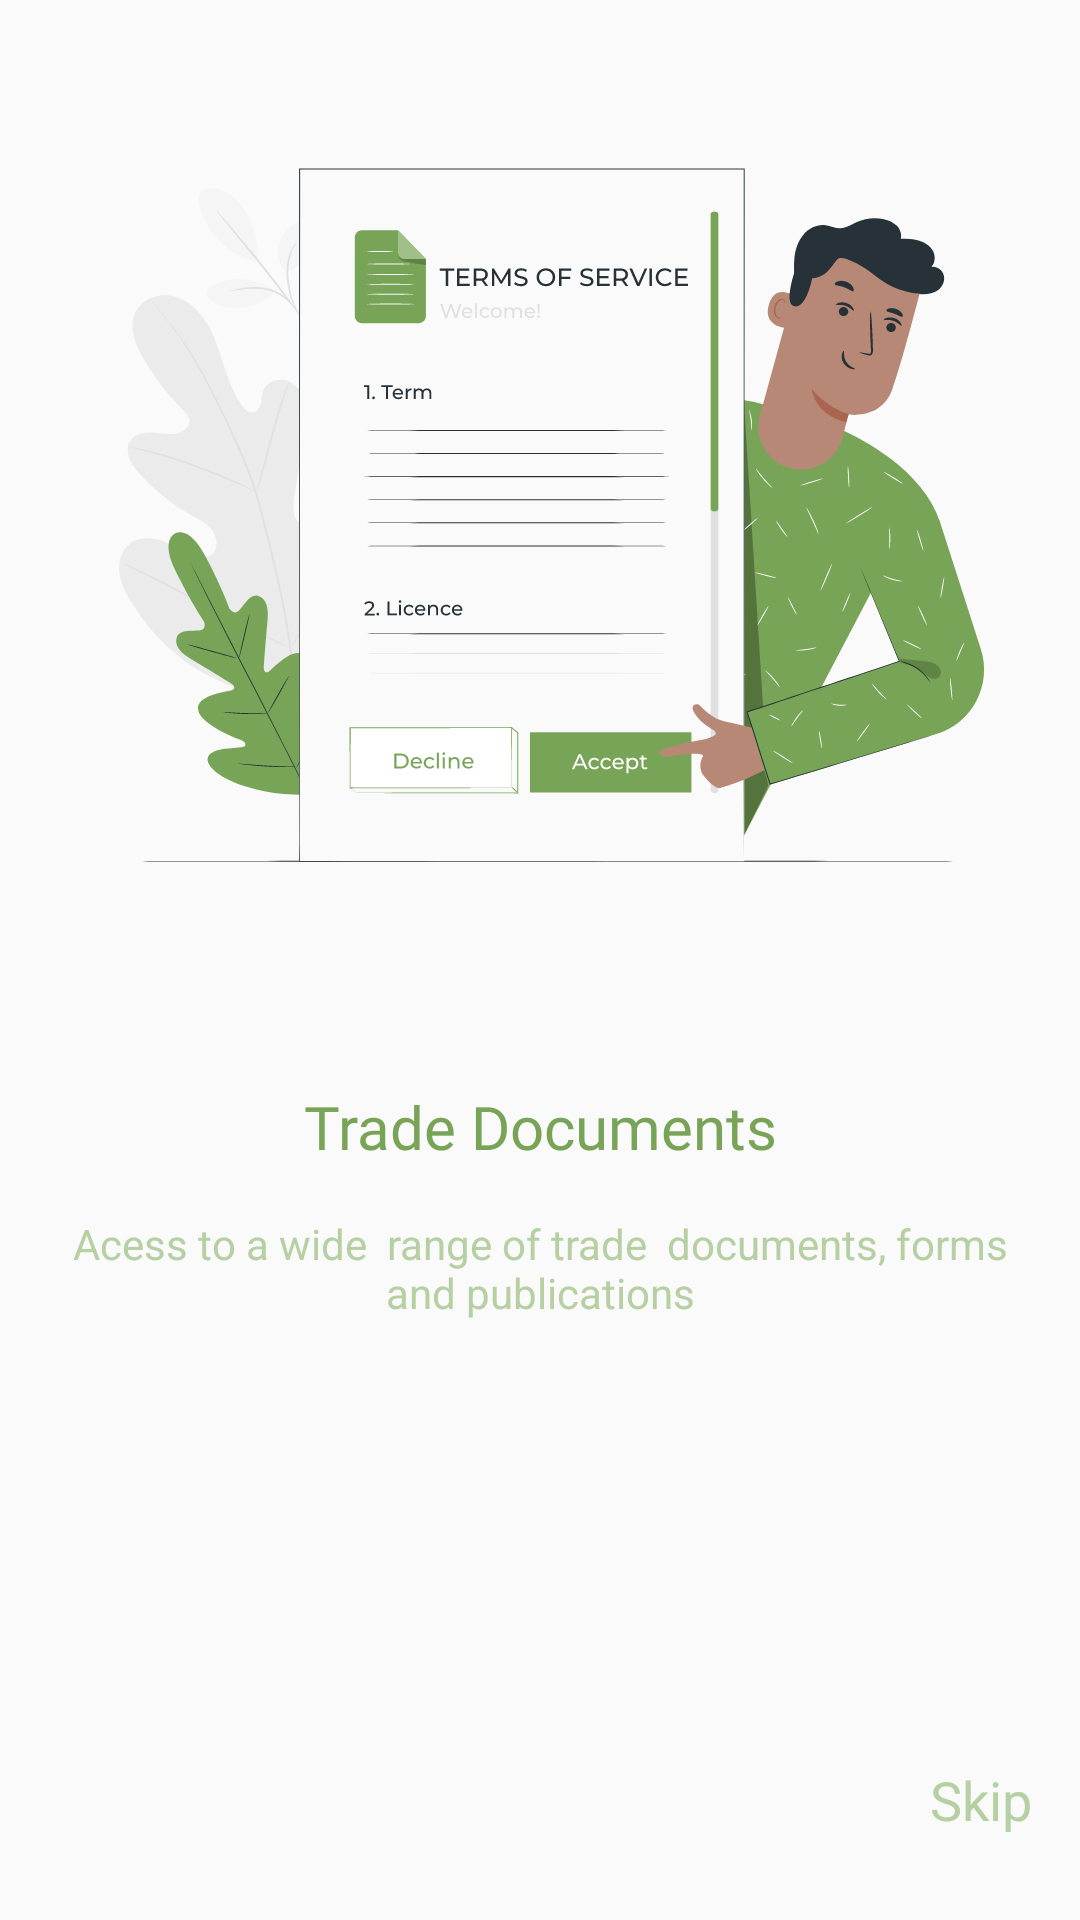

Reconstruct the res/layout file that produces this screen, plus the resources it refers to.
<!-- AndroidManifest.xml: application theme Theme.AppCompat.Light.NoActionBar -->
<!-- res/layout/second_fragment.xml -->
<?xml version="1.0" encoding="utf-8"?>
<androidx.constraintlayout.widget.ConstraintLayout xmlns:android="http://schemas.android.com/apk/res/android"
    xmlns:app="http://schemas.android.com/apk/res-auto"
    xmlns:tools="http://schemas.android.com/tools"
    android:layout_width="match_parent"
    android:layout_height="match_parent"
    tools:context=".ui.onboarding.fragments.SecondFragment">


    <ImageView
        android:id="@+id/imageView4"
        android:layout_width="0dp"
        android:layout_height="wrap_content"
        android:src="@drawable/ic_accept_1"
        app:layout_constraintEnd_toEndOf="parent"
        app:layout_constraintStart_toStartOf="parent"
        app:layout_constraintTop_toTopOf="parent" />

    <TextView
        android:id="@+id/textView3"
        android:layout_width="wrap_content"
        android:layout_height="wrap_content"
        android:layout_marginStart="16dp"
        android:layout_marginTop="32dp"
        android:layout_marginEnd="16dp"
        android:text="Trade Documents"
        android:textColor="@color/text_color"
        android:textSize="20sp"
        android:fontFamily="@font/itim_regular"
        app:layout_constraintEnd_toEndOf="parent"
        app:layout_constraintStart_toStartOf="parent"
        app:layout_constraintTop_toBottomOf="@+id/imageView4" />

    <TextView
        android:id="@+id/textView4"
        android:layout_width="0dp"
        android:layout_height="wrap_content"
        android:layout_marginStart="24dp"
        android:layout_marginTop="16dp"
        android:layout_marginEnd="24dp"
        android:gravity="center"
        android:textColor="@color/text_color_blur"
        android:text="Acess to a wide  range of trade  documents, forms and publications"
        app:layout_constraintEnd_toEndOf="parent"
        app:layout_constraintStart_toStartOf="parent"
        app:layout_constraintTop_toBottomOf="@+id/textView3" />

    <TextView
        android:id="@+id/continue_btn"
        android:layout_width="wrap_content"
        android:layout_height="wrap_content"
        android:layout_marginEnd="16dp"
        android:layout_marginBottom="28dp"
        android:text="Skip"
        android:textColor="@color/text_color_blur"
        android:textSize="18sp"
        app:layout_constraintBottom_toBottomOf="parent"
        app:layout_constraintEnd_toEndOf="parent" />

</androidx.constraintlayout.widget.ConstraintLayout>
<!-- resources referenced by this layout -->
<resources>
  <color name="text_color">#78A457</color>
  <color name="text_color_blur">#B7D0A3</color>
  <!-- drawable ic_accept_1: vector/xml drawable (drawable, 71551 chars, omitted) -->
</resources>
